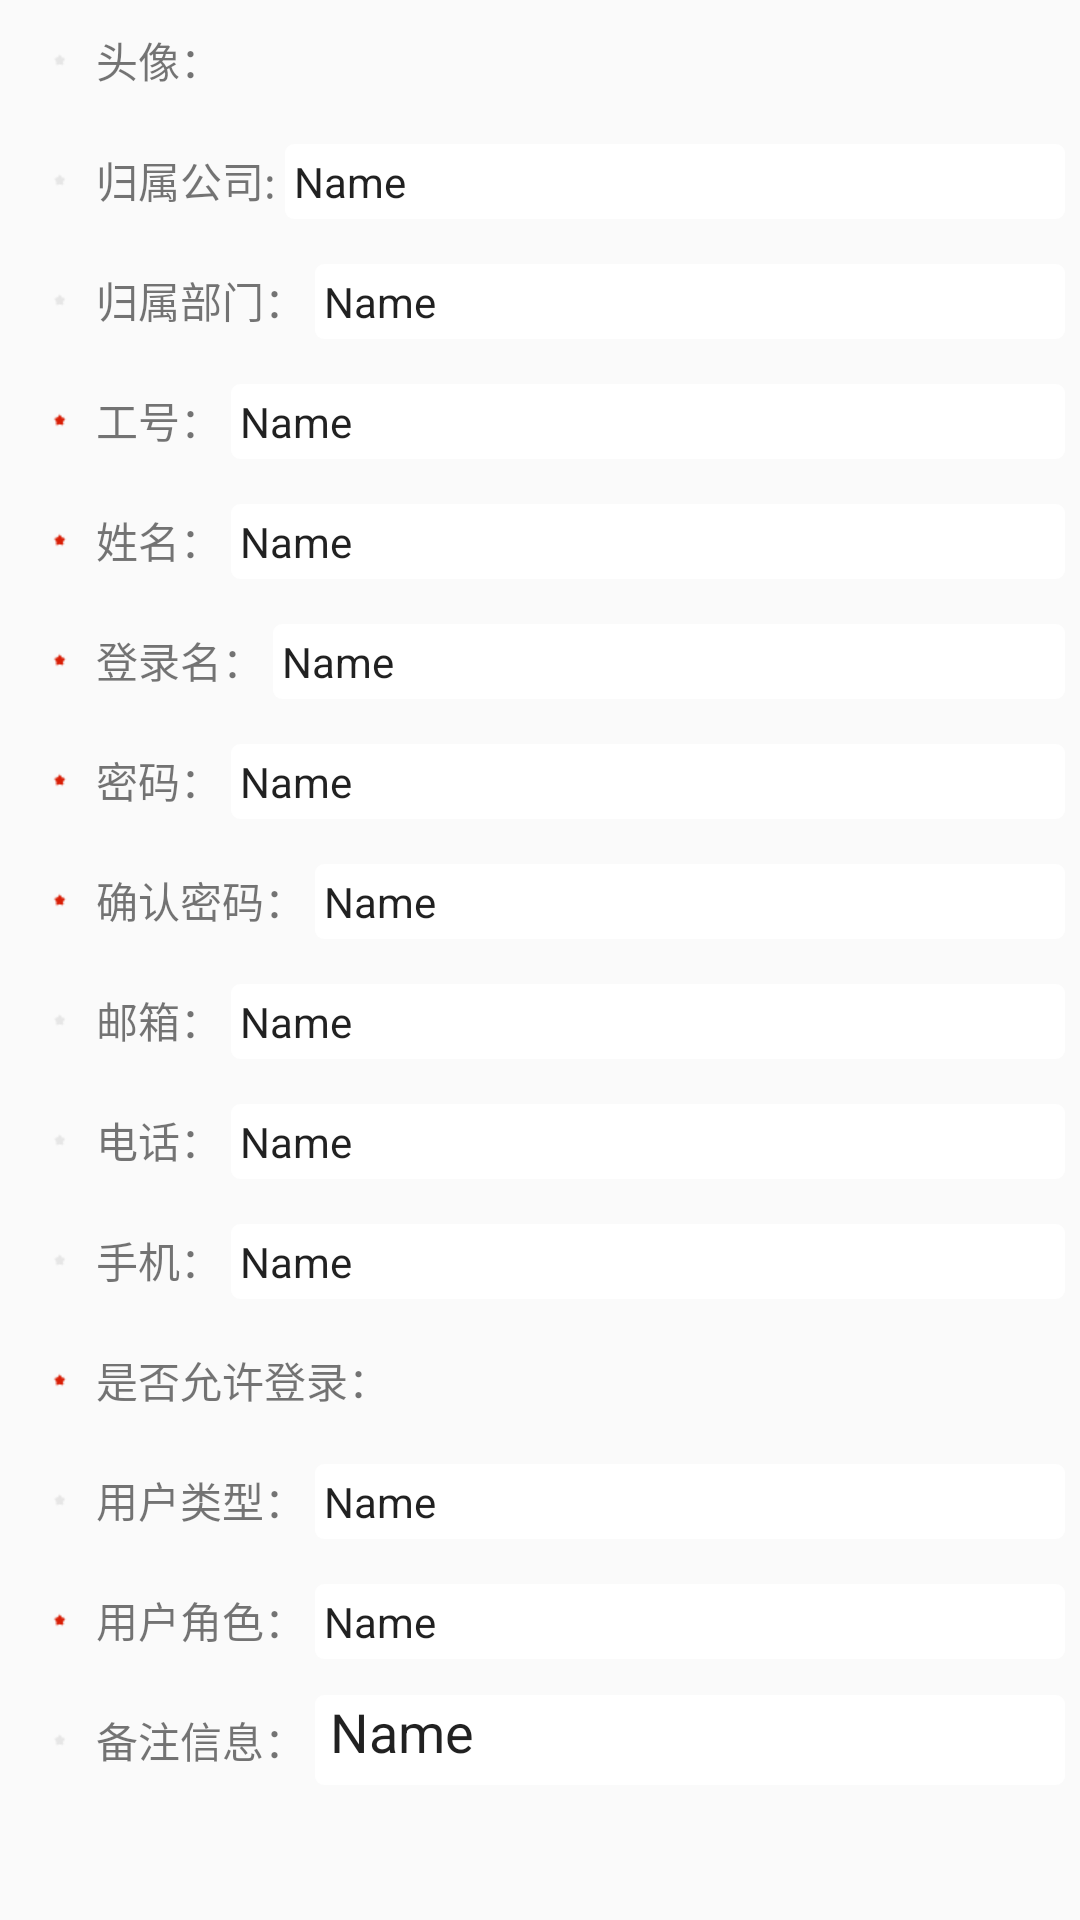

Here is an Android app screen rendered from its layout file. Give the layout XML and the strings, colors and styles it references.
<!-- AndroidManifest.xml: application theme AppTheme.NoActionBar -->
<!-- res/layout/inc_add_people.xml -->
<?xml version="1.0" encoding="utf-8"?>
<LinearLayout xmlns:android="http://schemas.android.com/apk/res/android"
    android:layout_width="match_parent"
    android:layout_height="match_parent"
    android:orientation="vertical"
    >

    <LinearLayout
        android:layout_width="match_parent"
        android:layout_height="wrap_content"
        android:padding="5dp"
        android:orientation="horizontal">

        <TextView
            style="@style/add_NoStarTv"
            android:text="头像：" />

        <android.support.v7.widget.RecyclerView
            android:id="@+id/add_people_recycler"
            android:layout_width="wrap_content"
            android:layout_height="wrap_content"
            android:overScrollMode="never"
            android:layout_alignParentTop="true"
            android:layout_alignParentRight="true"
            android:layout_alignParentEnd="true"
            android:layout_toRightOf="@+id/textView9"
            android:layout_toEndOf="@+id/textView9" />

    </LinearLayout>
    <LinearLayout
        android:layout_width="match_parent"
        android:layout_height="wrap_content"
        android:padding="5dp"
        android:orientation="horizontal">

        <TextView
            style="@style/add_NoStarTv"
            android:text="归属公司:" />

        <EditText
            android:id="@+id/add_people_1"
            style="@style/add_Edit1"
            android:text="Name" />
    </LinearLayout>
    <LinearLayout
        android:layout_width="match_parent"
        android:layout_height="wrap_content"
        android:padding="5dp"
        android:orientation="horizontal">

        <TextView
            style="@style/add_NoStarTv"
            android:text="归属部门：" />

        <EditText
            android:id="@+id/add_people_2"
            style="@style/add_Edit1"
            android:text="Name" />
    </LinearLayout>
    <LinearLayout
        android:layout_width="match_parent"
        android:layout_height="wrap_content"
        android:padding="5dp"
        android:orientation="horizontal">

        <TextView
            style="@style/add_StarTv"
            android:text="工号：" />

        <EditText
            android:id="@+id/add_people_3"
            style="@style/add_Edit1"
            android:text="Name" />
    </LinearLayout>
    <LinearLayout
        android:layout_width="match_parent"
        android:layout_height="wrap_content"
        android:padding="5dp"
        android:orientation="horizontal">

        <TextView
            style="@style/add_StarTv"
            android:text="姓名：" />

        <EditText
            android:id="@+id/add_people_4"
            style="@style/add_Edit1"
            android:text="Name" />
    </LinearLayout>
    <LinearLayout
        android:layout_width="match_parent"
        android:layout_height="wrap_content"
        android:padding="5dp"
        android:orientation="horizontal">

        <TextView
           style="@style/add_StarTv"
            android:text="登录名：" />

        <EditText
            android:id="@+id/add_people_5"
            style="@style/add_Edit1"
            android:text="Name" />
    </LinearLayout>
    <LinearLayout
        android:layout_width="match_parent"
        android:layout_height="wrap_content"
        android:padding="5dp"
        android:orientation="horizontal">

        <TextView
            style="@style/add_StarTv"
            android:text="密码：" />

        <EditText
            android:id="@+id/add_people_6"
            style="@style/add_Edit1"
            android:text="Name" />
    </LinearLayout>
    <LinearLayout
        android:layout_width="match_parent"
        android:layout_height="wrap_content"
        android:padding="5dp"
        android:orientation="horizontal">

        <TextView
            style="@style/add_StarTv"
            android:text="确认密码：" />

        <EditText
            android:id="@+id/add_people_7"
            style="@style/add_Edit1"
            android:text="Name" />
    </LinearLayout>
    <LinearLayout
        android:layout_width="match_parent"
        android:layout_height="wrap_content"
        android:padding="5dp"
        android:orientation="horizontal">

        <TextView
            style="@style/add_NoStarTv"
            android:text="邮箱：" />

        <EditText
            android:id="@+id/add_people_8"
            style="@style/add_Edit1"
            android:text="Name" />
    </LinearLayout>
    <LinearLayout
        android:layout_width="match_parent"
        android:layout_height="wrap_content"
        android:padding="5dp"
        android:orientation="horizontal">

        <TextView
            style="@style/add_NoStarTv"
            android:text="电话：" />

        <EditText
            android:id="@+id/add_people_9"
            style="@style/add_Edit1"
            android:text="Name" />
    </LinearLayout>
    <LinearLayout
        android:layout_width="match_parent"
        android:layout_height="wrap_content"
        android:padding="5dp"
        android:orientation="horizontal">

        <TextView
            style="@style/add_NoStarTv"
            android:text="手机：" />

        <EditText
            android:id="@+id/add_people_10"
            style="@style/add_Edit1"
            android:text="Name" />
    </LinearLayout>
    <LinearLayout
        android:layout_width="match_parent"
        android:layout_height="wrap_content"
        android:padding="5dp"
        android:orientation="horizontal">

        <TextView
            style="@style/add_StarTv"
            android:text="是否允许登录：" />

        <ImageButton android:id="@+id/add_people_11"
            android:background="@color/transparent"
            android:layout_width="wrap_content"
            android:layout_height="28.0dip"
            android:src="@mipmap/toggle_close"
            android:contentDescription="@string/app_name"
            android:scaleX="0.7"
            android:scaleY="0.7" />
    </LinearLayout>
    <LinearLayout
        android:layout_width="match_parent"
        android:layout_height="wrap_content"
        android:padding="5dp"
        android:orientation="horizontal">

        <TextView
            style="@style/add_NoStarTv"
            android:text="用户类型：" />

        <EditText
            android:id="@+id/add_people_12"
            style="@style/add_Edit1"
            android:text="Name" />
    </LinearLayout>
    <LinearLayout
        android:layout_width="match_parent"
        android:layout_height="wrap_content"
        android:padding="5dp"
        android:orientation="horizontal">

        <TextView
            style="@style/add_StarTv"
            android:text="用户角色：" />

        <EditText
            android:id="@+id/add_people_13"
            style="@style/add_Edit1"
            android:text="Name" />
    </LinearLayout>
    <LinearLayout
        android:layout_width="match_parent"
        android:layout_height="wrap_content"
        android:padding="5dp"
        android:orientation="horizontal">

        <TextView
            style="@style/add_NoStarTv"
            android:text="备注信息：" />

        <EditText
            android:id="@+id/add_people_14"
            style="@style/add_Edit"
            android:text="Name" />
    </LinearLayout>
</LinearLayout>
<!-- resources referenced by this layout -->
<resources>
  <string name="app_name">智慧环卫</string>
  <style name="add_Edit">
          <item name="android:background">@drawable/shape_search_bg</item>
          <item name="android:paddingLeft">5dp</item>
          <item name="android:gravity">start</item>
          <item name="android:layout_width">match_parent</item>
          <item name="android:layout_height">match_parent</item>
      </style>
  <style name="add_Edit1">
          <item name="android:background">@drawable/shape_search_bg</item>
          <item name="android:padding">3dp</item>
          <item name="android:layout_width">match_parent</item>
          <item name="android:layout_height">wrap_content</item>
          <item name="android:textSize">14sp</item>
  
      </style>
  <style name="add_NoStarTv">
          <item name="android:gravity">center</item>
          <item name="android:padding">3dp</item>
          <item name="android:drawableLeft">@drawable/star1</item>
          <item name="android:layout_width">wrap_content</item>
          <item name="android:layout_height">wrap_content</item>
      </style>
  <style name="add_StarTv">
          <item name="android:gravity">center</item>
          <item name="android:padding">3dp</item>
          <item name="android:drawableLeft">@drawable/star</item>
          <item name="android:layout_width">wrap_content</item>
          <item name="android:layout_height">30dp</item>
      </style>
  <style name="AppTheme.NoActionBar">
          <item name="windowActionBar">false</item>
          <item name="windowNoTitle">true</item>
      </style>
  <!-- drawable shape_search_bg (drawable) -->
  <?xml version="1.0" encoding="utf-8"?>
  <shape xmlns:android="http://schemas.android.com/apk/res/android"
        android:shape="rectangle" >
      
      <solid android:color="@color/white"></solid>
      
      <corners android:radius="3dp" />
  </shape>
  <!-- drawable star1: png bitmap (drawable-xhdpi, 373 bytes) -->
  <!-- drawable star: png bitmap (drawable-xhdpi, 388 bytes) -->
  <color name="white">#ffffff</color>
</resources>
